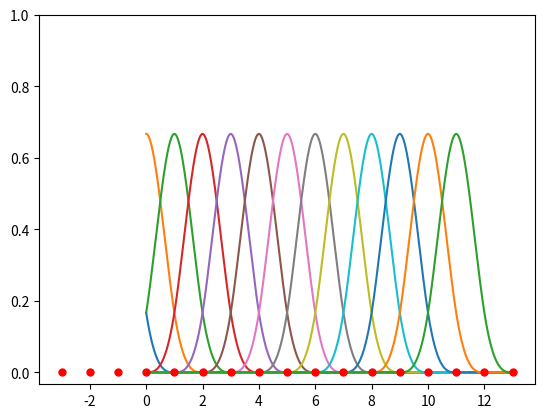
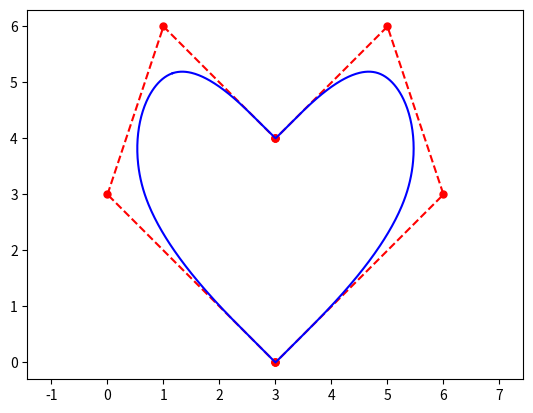

The matplotlib source for these figures, in order:
# -------------------------------------------------------------------------
#
# PYTHON for DUMMIES 20-21
# Problème 4
#
# Script de test
# [redacted]
#
# -------------------------------------------------------------------------
# 

import numpy as np
import time

start_time = time.time()

# ============================================================
# FONCTIONS A MODIFIER [begin]
#

def b(t,T,i,p):
  if p == 0:
    return (T[i] <= t)*(t < T[i+1])
  else:
    u  = 0.0 if T[i+p ]  == T[i]   else (t-T[i])/(T[i+p]- T[i]) * b(t,T,i,p-1)
    u += 0.0 if T[i+p+1] == T[i+1] else (T[i+p+1]-t)/(T[i+p+1]-T[i+1]) * b(t,T,i+1,p-1)
    return u

    
def bspline(X,Y,t):
  p = 3 

  T = np.arange(-3, len(X) + 1 + 3, 1)
  #T = [*(np.linspace(T[0], T[0],3)), *T, *(np.linspace(T[-1], T[-1],3))]
  n = len(T) - 1 
  #print(len(T))
  X = [*X, *X[0:3]]
  Y = [*Y, *Y[0:3]]


  B_spl = np.zeros((n-p,len(t)))

  for i in range(n-p):
    B_spl[i,:] = b(t, T, i, p)

  x = X @ B_spl 
  y = Y @ B_spl

  return x, y
   
#
# FONCTIONS A MODIFIER [end]
# ============================================================
#
# -1- Approximation d'un rectangle :-)     
#

X = [0,1,3,3,3,5,6,3,3,3]
Y = [3,6,4,4,4,6,3,0,0,0]
t = np.linspace(0,len(X),len(X)*100 + 1)
      
x,y = bspline(X,Y,t)
print(round(time.time()-start_time, 3))

#
# -2- Un joli dessin :-)
#

import matplotlib.pyplot as plt
import matplotlib 
matplotlib.rcParams['toolbar'] = 'None'

p = 3
T = np.arange(-3, len(X) + 4, 1)
#T = [*(np.linspace(T[0], T[0],3)), *T, *(np.linspace(T[-1], T[-1],3))]
t_B = np.linspace(0, len(T)-1-p, len(T) * 100 + 1)

fig_Bspline = plt.figure("spline de base cubique")

for i in range(len(T)-p-1):
  B_spline = b(t_B, T, i, p)
  plt.plot(t_B, B_spline)
  

plt.plot(T, np.zeros(len(T)), '.r', markersize=10)
plt.axis(ymax=1) #, xmax=6, xmin=-2)
  


fig = plt.figure("Approximation avec des B-splines")
plt.plot(X,Y,'.r',markersize=10)
plt.plot([*X,X[0]],[*Y,Y[0]],'--r')
plt.plot(x,y,'-b')
plt.axis("equal")#; plt.axis("off")
plt.show()
